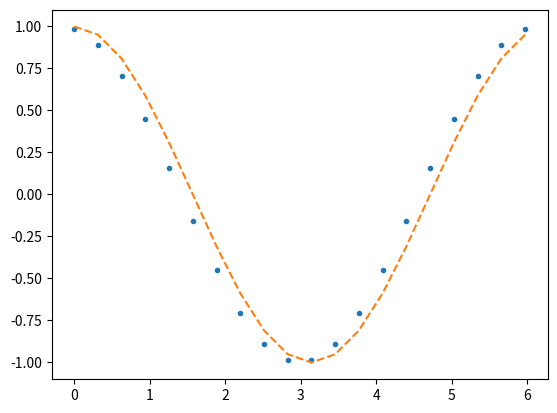
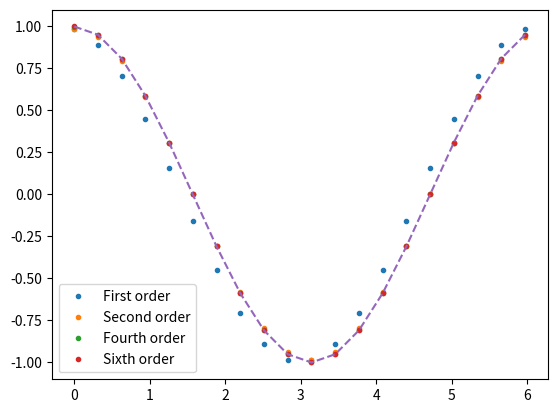
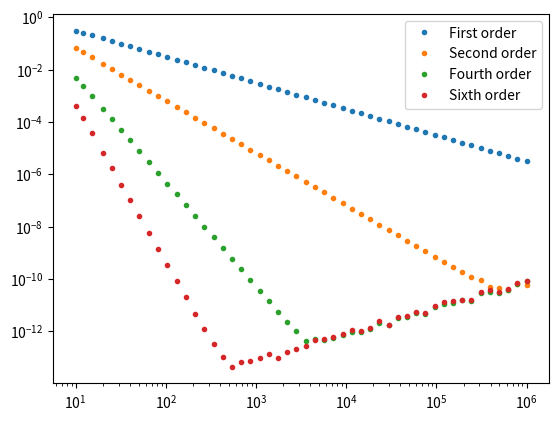
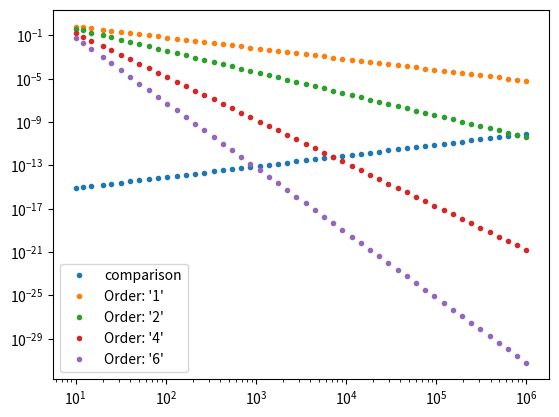

The script that saved these images, in order:
import numpy as np
import matplotlib.pyplot as plt


def problem_a() -> None:
    grid_count = 20
    grid_points = np.linspace(0, 2 * np.pi, grid_count, endpoint=False)
    grid_values = np.sin(grid_points)
    delta_x = 2 * np.pi / grid_count

    points_derived = []
    true_derived = []

    for i in range(grid_count):
        idx0 = i % len(grid_points)
        idx1 = (i + 1) % (len(grid_points))

        u0 = grid_values[idx0]
        u1 = grid_values[idx1]

        true_derived.append(np.cos(grid_points[idx0]))
        points_derived.append((u1 - u0) / delta_x)

    plt.figure()
    plt.errorbar(grid_points, points_derived, fmt=".")
    plt.errorbar(grid_points, true_derived, fmt="--")
    plt.savefig("forward_derived.png")


# Store the coeffecients for the problem, so we don't need to create them again
# We store the coeffecients in an 2D array, so we can do matrix multiplication to get the derived vals.
coeffecients = np.array(
    [
        [0, 0, 0, -1, 1, 0, 0],
        [0, 0, -1 / 2, 0, 1 / 2, 0, 0],
        [0, 1 / 12, -2 / 3, 0, 2 / 3, -1 / 12, 0],
        [-1 / 60, 3 / 20, -3 / 4, 0, 3 / 4, -3 / 20, 1 / 60],
    ]
)


def problem_b() -> None:
    grid_count = 20
    grid_points = np.linspace(0, 2 * np.pi, grid_count, endpoint=False)
    grid_values = np.sin(grid_points)
    delta_x = 2 * np.pi / grid_count

    # We create all the values we need, as a 7xN matrix, where each column is the i_-3 ... i_+3 values we need.
    # Doing this allows us to calculate the derivatives for the different coeffecients using a single matrix mul.
    # coeffecients * shifted_values = 4xN, where the 4 rows are the different coeffecients, and the column if for i'th point.
    shifted_values = np.stack([np.roll(grid_values, -shift) for shift in range(-3, 4)])
    derived = coeffecients @ shifted_values / delta_x

    plt.figure()
    plt.errorbar(grid_points, derived[0], fmt=".", label="First order")
    plt.errorbar(grid_points, derived[1], fmt=".", label="Second order")
    plt.errorbar(grid_points, derived[2], fmt=".", label="Fourth order")
    plt.errorbar(grid_points, derived[3], fmt=".", label="Sixth order")
    plt.errorbar(grid_points, np.cos(grid_points), fmt="--")
    plt.legend()
    plt.savefig("derived.png")


def problem_c() -> None:

    grid_count = 20
    grid_points = np.linspace(0, 2 * np.pi, grid_count, endpoint=False)
    grid_values = np.sin(grid_points)
    delta_x = 2 * np.pi / grid_count

    # We create all the values we need, as a 7xN matrix, where each column is the i_-3 ... i_+3 values we need.
    # Doing this allows us to calculate the derivatives for the different coeffecients using a single matrix mul.
    # coeffecients * shifted_values = 4xN, where the 4 rows are the different coeffecients, and the column if for i'th point.
    shifted_values = np.stack([np.roll(grid_values, -shift) for shift in range(-3, 4)])
    derived = coeffecients @ shifted_values / delta_x

    diffs = np.abs(derived - np.cos(grid_points))
    names = ["First order", "Second order", "Fourth order", "Sixth order"]

    for diff, order in zip(diffs, names):
        print(
            f"\nThe maximum absolute error for the {order} error, is given by {np.max(diff):f}"
        )


def problem_d() -> None:
    grid_counts = np.logspace(1, 6, 50, dtype=int)
    max_errors = []

    for grid_count in grid_counts:
        grid_points = np.linspace(0, 2 * np.pi, grid_count, endpoint=False)
        grid_values = np.sin(grid_points)
        delta_x = 2 * np.pi / grid_count

        # We create all the values we need, as a 7xN matrix, where each column is the i_-3 ... i_+3 values we need.
        # Doing this allows us to calculate the derivatives for the different coeffecients using a single matrix mul.
        # coeffecients * shifted_values = 4xN, where the 4 rows are the different coeffecients, and the column if for i'th point.
        shifted_values = np.stack(
            [np.roll(grid_values, -shift) for shift in range(-3, 4)]
        )
        derived = coeffecients @ shifted_values / delta_x
        diffs = np.abs(derived - np.cos(grid_points))

        # We use axis = 1 to find the max for each row.
        max_diffs = np.max(diffs, axis=1)
        max_errors.append(max_diffs)

    max_errors = np.array(max_errors).transpose()

    names = ["First order", "Second order", "Fourth order", "Sixth order"]
    plotname = "abs_error_scaling.png"

    plt.figure()
    plt.xscale("log")
    plt.yscale("log")

    for max_diffs, name in zip(max_errors, names):
        plt.errorbar(grid_counts, max_diffs, fmt=".", label=name)

    plt.legend()
    plt.savefig(plotname)


def problem_g() -> None:
    grid_counts = np.logspace(1, 6, 50, dtype=int)
    deltas = np.pi * 2 / grid_counts
    orders = np.array([1, 2, 4, 6])

    # A 4xN matrix, conatining dx^o
    delta_result = np.stack([deltas**o for o in orders])
    comparison = 5e-16 / deltas

    plt.figure()
    plt.xscale("log")
    plt.yscale("log")
    plt.errorbar(grid_counts, comparison, fmt=".", label="comparison")
    for i, delta in enumerate(delta_result):
        plt.errorbar(grid_counts, delta, fmt=".", label=f"Order: '{str(orders[i])}'")

    plotname = "comparison.png"
    plt.legend()
    plt.savefig(plotname)


problem_a()
problem_b()
problem_c()
problem_d()
problem_g()
